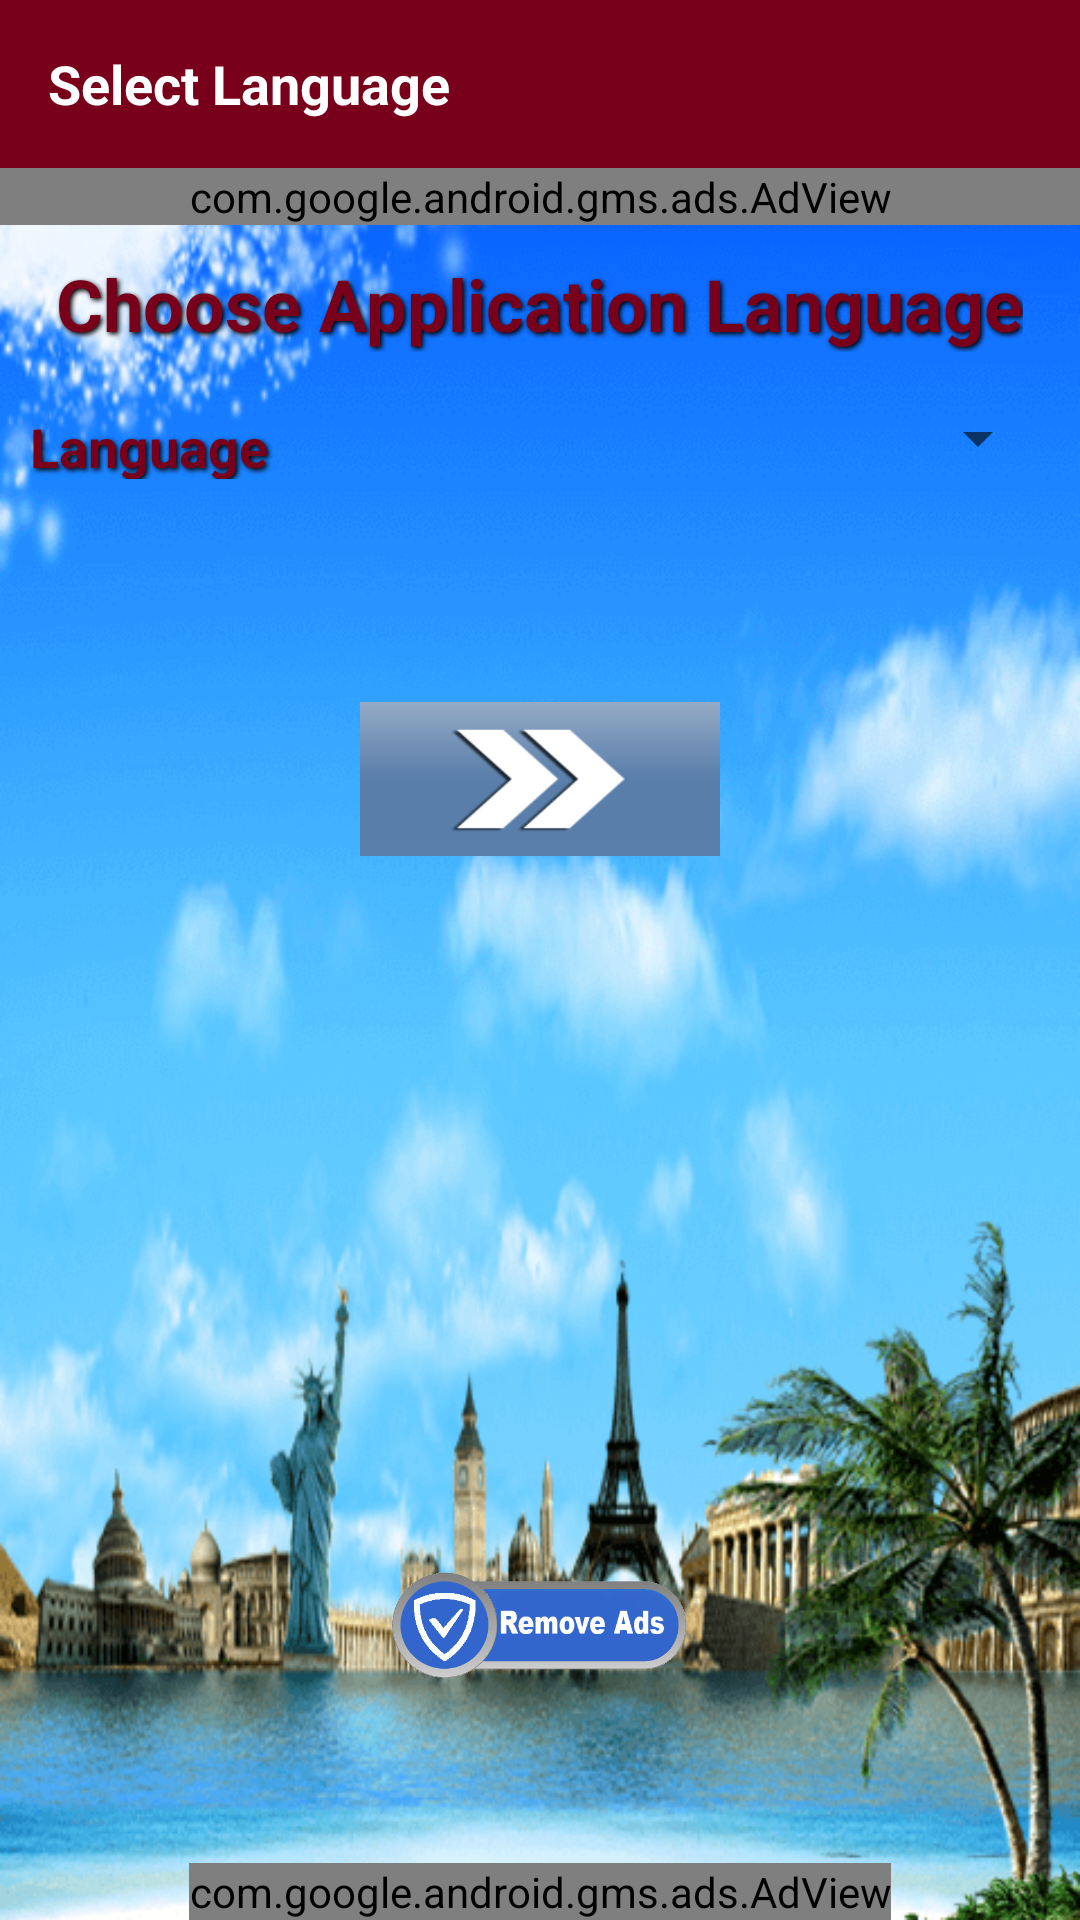

Android layout source for this screen:
<!-- AndroidManifest.xml: activity theme AppTheme.NoActionBar -->
<!-- res/layout/activity_select_language.xml -->
<?xml version="1.0" encoding="utf-8"?>
<RelativeLayout xmlns:android="http://schemas.android.com/apk/res/android"
    xmlns:ads="http://schemas.android.com/tools"
    xmlns:app="http://schemas.android.com/apk/res-auto"
    android:layout_width="match_parent"
    android:layout_height="match_parent"
    android:background="@drawable/bg">

    <com.google.android.material.appbar.AppBarLayout
        android:id="@+id/appBarLayout"
        android:layout_width="match_parent"
        android:layout_height="wrap_content"
        android:theme="@style/AppTheme.AppBarOverlay">

        <androidx.appcompat.widget.Toolbar
            android:id="@+id/toolbar"
            android:layout_width="match_parent"
            android:layout_height="?attr/actionBarSize"
            android:background="@color/colorPrimary"
            app:popupTheme="@style/AppTheme.PopupOverlay">

            <TextView
                android:id="@+id/TvTitle"
                android:layout_width="match_parent"
                android:layout_height="match_parent"
                android:gravity="center_vertical"
                android:text="@string/txt_select_language"
                android:textColor="@android:color/white"
                android:textSize="18sp"
                android:textStyle="bold"
                android:visibility="visible" />
        </androidx.appcompat.widget.Toolbar>

    </com.google.android.material.appbar.AppBarLayout>

    <com.google.android.gms.ads.AdView
        android:id="@+id/appLovinAdView"
        android:layout_width="match_parent"
        android:layout_height="wrap_content"
        android:layout_below="@+id/appBarLayout"
        android:layout_centerHorizontal="true"
        ads:adSize="BANNER"
        ads:adUnitId="@string/banner_home_footer" />

    <TextView
        android:id="@+id/title"
        android:layout_width="wrap_content"
        android:layout_height="wrap_content"
        android:layout_below="@+id/appLovinAdView"
        android:layout_centerHorizontal="true"
        android:layout_marginTop="10dp"
        android:text="@string/txt_application_language"
        android:textAppearance="@style/TextAppearanceShadow"
        android:textColor="@color/colorPrimary"
        android:textSize="24sp"
        android:textStyle="bold" />

    <LinearLayout
        android:id="@+id/TlType"
        android:layout_width="match_parent"
        android:layout_height="wrap_content"
        android:layout_below="@+id/title"
        android:layout_marginTop="5dp"
        android:orientation="horizontal"
        android:padding="10dp">

        <TextView
            android:layout_width="0dp"
            android:layout_height="match_parent"
            android:layout_gravity="center_vertical"
            android:layout_marginTop="3dp"
            android:layout_weight="0.3"
            android:gravity="start"
            android:text="@string/txt_language"
            android:textAppearance="@style/TextAppearanceShadow"
            android:textColor="@color/colorPrimary"
            android:textSize="18sp"
            android:textStyle="bold" />

        <Spinner
            android:id="@+id/SpLanguage"
            android:layout_width="0dp"
            android:layout_height="match_parent"
            android:layout_weight="0.7" />
    </LinearLayout>

    <ImageView
        android:id="@+id/IvForward"
        android:layout_width="120dp"
        android:layout_height="120dp"
        android:layout_below="@+id/TlType"
        android:layout_centerHorizontal="true"
        android:layout_marginTop="30dp"
        android:src="@drawable/ic_play" />

    <ImageView
        android:id="@+id/iv_remove_ads"
        android:layout_width="120dp"
        android:layout_height="120dp"
        android:layout_above="@+id/adView"
        android:layout_centerHorizontal="true"
        android:layout_marginBottom="20dp"
        android:src="@drawable/remove_ads" />

    <com.google.android.gms.ads.AdView xmlns:ads="http://schemas.android.com/apk/res-auto"
        android:id="@+id/adView"
        android:layout_width="wrap_content"
        android:layout_height="wrap_content"
        android:layout_alignParentBottom="true"
        android:layout_centerHorizontal="true"
        ads:adSize="BANNER"
        ads:adUnitId="@string/banner_home_footer" />

</RelativeLayout>
<!-- resources referenced by this layout -->
<resources>
  <color name="colorPrimary">#78001B</color>
  <!-- drawable bg: png bitmap (drawable, 111096 bytes) -->
  <!-- drawable ic_play: png bitmap (drawable, 1701 bytes) -->
  <!-- drawable remove_ads: png bitmap (drawable, 32778 bytes) -->
  <string name="banner_home_footer" translatable="false">ca-app-pub-3940256099942544/6300978111</string>
  <string name="txt_application_language">Choose Application Language</string>
  <string name="txt_language">Language</string>
  <string name="txt_select_language">Select Language</string>
  <style name="AppTheme.AppBarOverlay" parent="ThemeOverlay.AppCompat.Dark.ActionBar" />
  <style name="AppTheme.PopupOverlay" parent="ThemeOverlay.AppCompat.Light" />
  <style name="TextAppearanceShadow">
          <item name="android:shadowDy">2</item>
          <item name="android:shadowDx">2</item>
          <item name="android:shadowRadius">4</item>
          <item name="android:shadowColor">#000000</item>
      </style>
  <style name="AppTheme.NoActionBar">
          <item name="windowActionBar">false</item>
          <item name="windowNoTitle">true</item>
      </style>
</resources>
